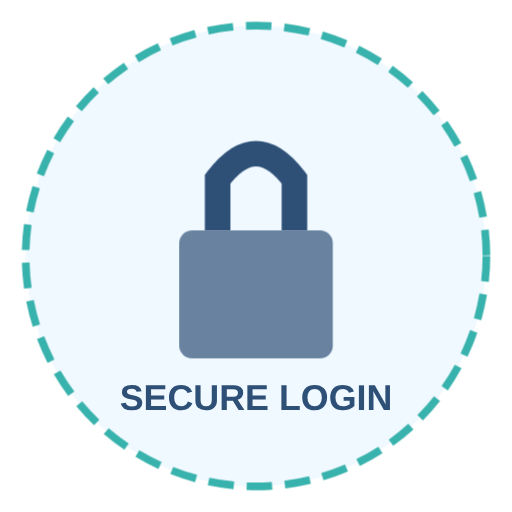
t = 0.00 s
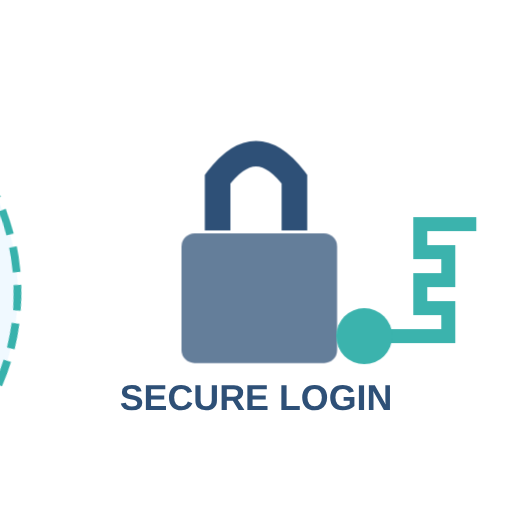
t = 2.25 s
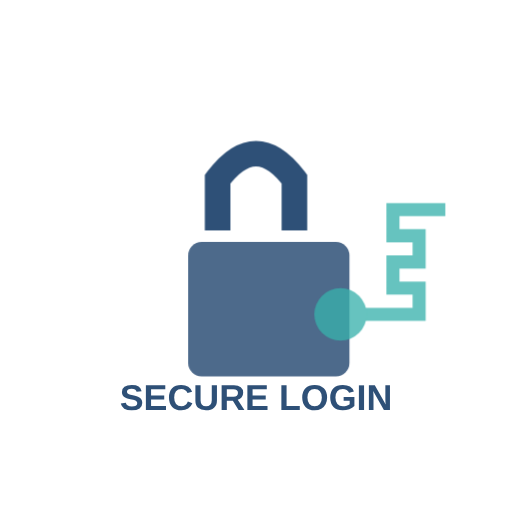
t = 3.50 s
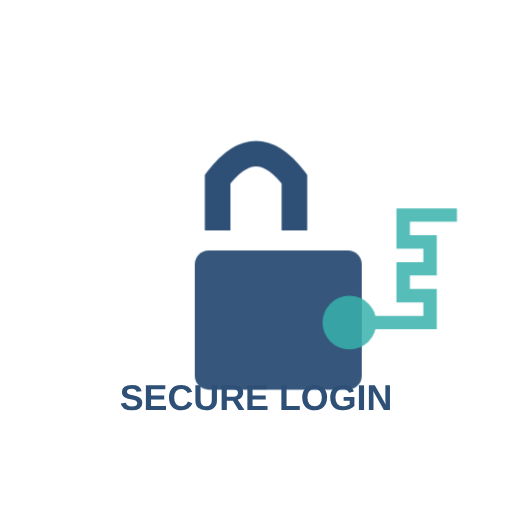
t = 4.75 s
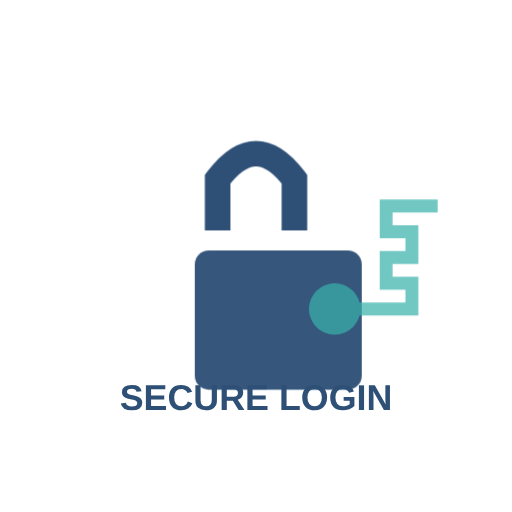
t = 7.25 s
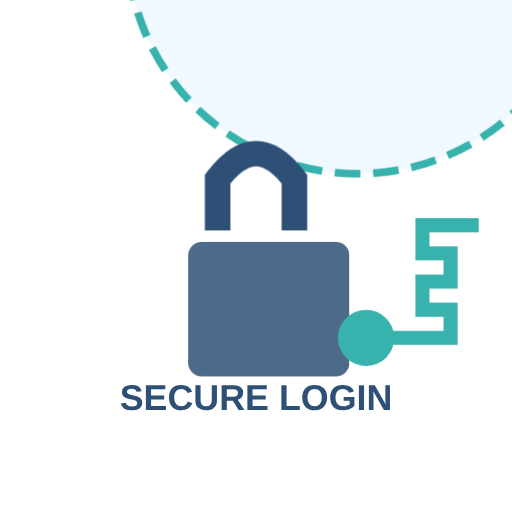
t = 8.50 s

The animated SVG that drew these frames (rendered in a browser with its animation timeline set to each time). Animation: 3 CSS @keyframes rules; frames cover the first 8.50 s, repeats indefinitely.

<svg xmlns="http://www.w3.org/2000/svg" width="200" height="200" viewBox="0 0 200 200">
  <style>
    @keyframes rotate {
      0% { transform: rotate(0deg); }
      100% { transform: rotate(360deg); }
    }
    @keyframes pulse {
      0% { transform: scale(1); opacity: 0.7; }
      50% { transform: scale(1.1); opacity: 1; }
      100% { transform: scale(1); opacity: 0.7; }
    }
    @keyframes fadeIn {
      0% { opacity: 0; }
      100% { opacity: 1; }
    }
    .lock-body { animation: pulse 2s infinite ease-in-out; }
    .lock-circle { animation: rotate 10s infinite linear; }
    .key { animation: fadeIn 1s ease-out forwards, pulse 3s infinite ease-in-out 1s; }
  </style>
  
  <!-- Background Circle -->
  <circle cx="100" cy="100" r="90" fill="#f0f9ff" stroke="#38B2AC" stroke-width="3" stroke-dasharray="10 5" class="lock-circle" />
  
  <!-- Lock Body -->
  <rect x="70" y="90" width="60" height="50" rx="5" ry="5" fill="#2E5077" class="lock-body" />
  
  <!-- Lock Shackle -->
  <path d="M85 90 L85 70 Q100 50 115 70 L115 90" stroke="#2E5077" stroke-width="10" fill="none" />
  
  <!-- Key -->
  <g class="key" opacity="0">
    <path d="M130 120 L160 120 L160 110 L150 110 L150 100 L160 100 L160 90 L150 90 L150 80 L170 80" stroke="#38B2AC" stroke-width="5" fill="none" />
    <circle cx="130" cy="120" r="10" fill="#38B2AC" />
  </g>
  
  <!-- Secure Text -->
  <text x="100" y="160" font-family="Arial" font-size="14" font-weight="bold" text-anchor="middle" fill="#2E5077">SECURE LOGIN</text>
</svg>